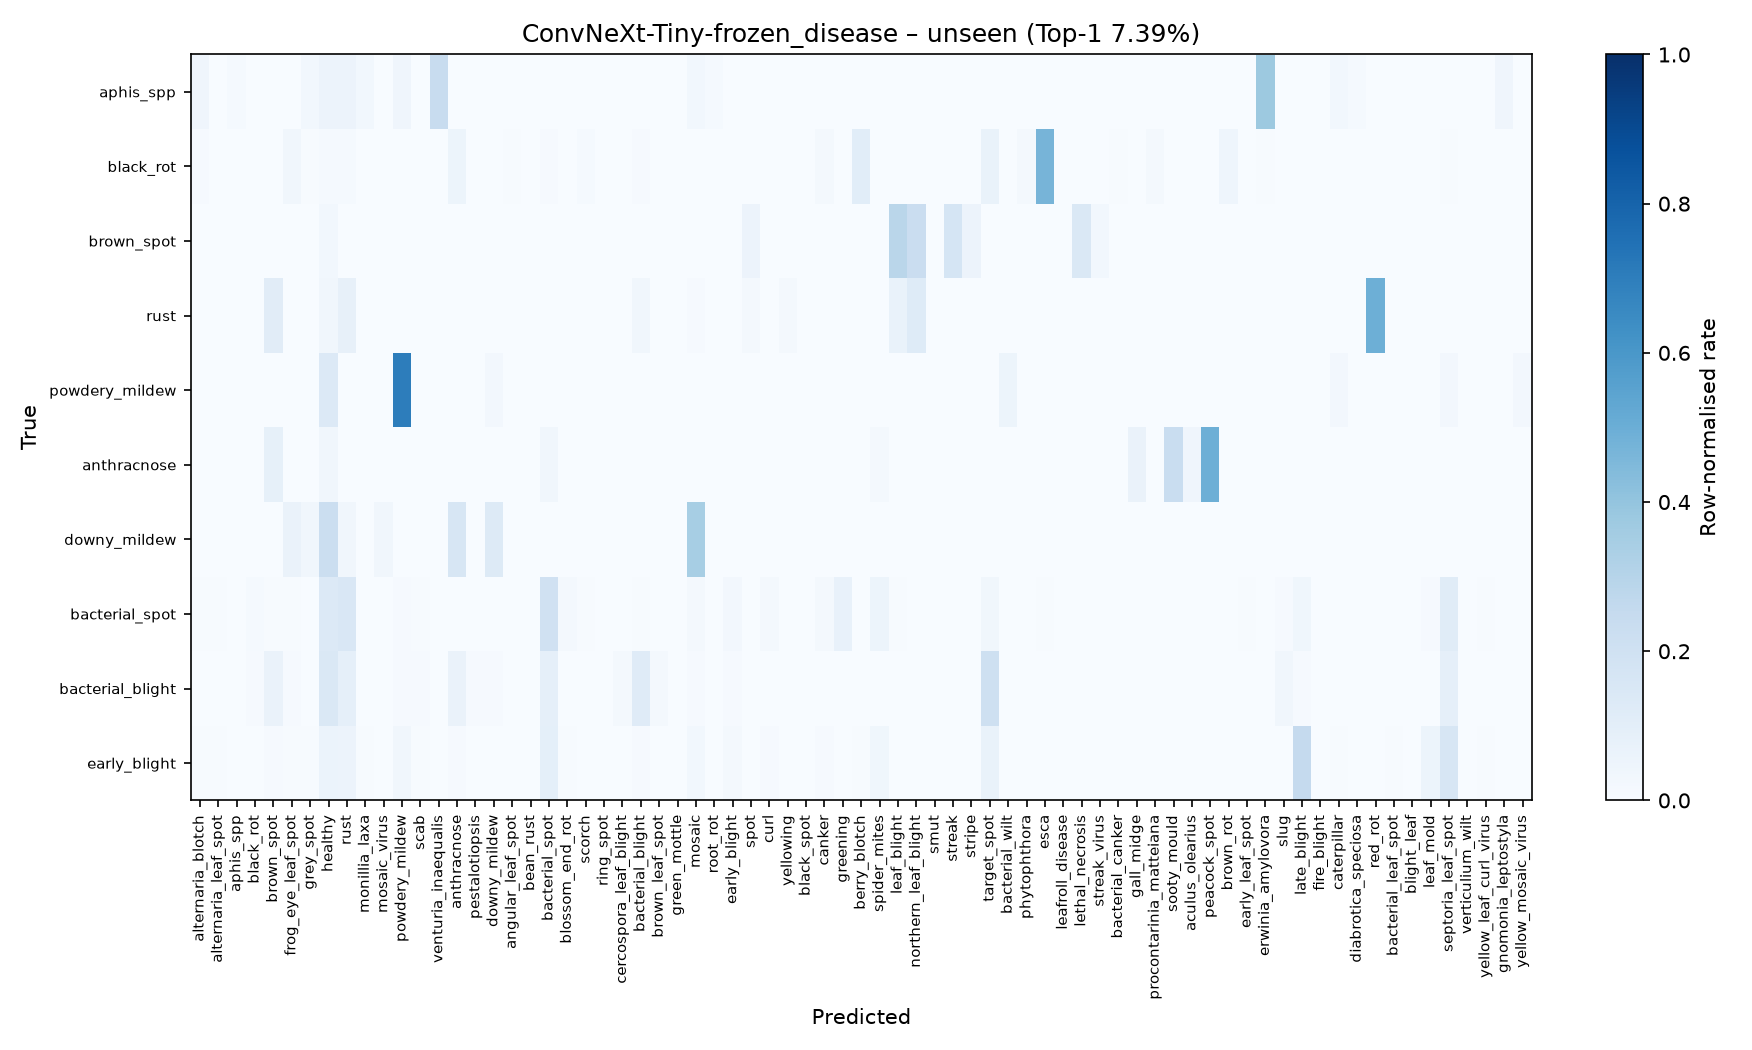

The table this chart was drawn from, first rows:
, alternaria_blotch, alternaria_leaf_spot, aphis_spp, black_rot, brown_spot, frog_eye_leaf_spot, grey_spot, healthy, rust, monillia_laxa, mosaic_virus, powdery_mildew, scab, venturia_inaequalis, anthracnose, pestalotiopsis, downy_mildew, angular_leaf_spot, bean_rust, bacterial_spot, blossom_end_rot, scorch, ring_spot
aphis_spp, 3, 0, 1, 0, 0, 0, 2, 4, 4, 2, 0, 3, 0, 17, 0, 0, 0, 0, 0, 0, 0, 0, 0
black_rot, 3, 1, 0, 1, 1, 9, 2, 4, 4, 0, 0, 0, 0, 0, 14, 0, 0, 2, 1, 3, 0, 4, 1
brown_spot, 0, 0, 0, 0, 0, 0, 0, 1, 0, 0, 0, 0, 0, 0, 0, 0, 0, 0, 0, 0, 0, 0, 0
rust, 0, 0, 0, 0, 10, 0, 0, 3, 7, 0, 0, 0, 0, 0, 0, 0, 0, 0, 0, 0, 0, 0, 0
powdery_mildew, 0, 0, 0, 0, 0, 0, 0, 5, 0, 0, 0, 26, 0, 0, 0, 0, 1, 0, 0, 0, 0, 0, 0
anthracnose, 0, 0, 0, 0, 8, 0, 0, 3, 0, 0, 0, 0, 0, 0, 0, 0, 0, 0, 0, 3, 0, 0, 0
downy_mildew, 0, 0, 0, 0, 0, 2, 1, 7, 1, 0, 1, 0, 0, 0, 5, 0, 4, 0, 0, 0, 0, 0, 0
bacterial_spot, 1, 1, 0, 3, 1, 1, 0, 30, 33, 0, 0, 2, 1, 0, 0, 0, 0, 0, 0, 43, 5, 1, 0
bacterial_blight, 0, 0, 0, 1, 8, 1, 0, 18, 11, 0, 0, 1, 1, 0, 8, 1, 1, 0, 0, 11, 0, 0, 0
early_blight, 3, 2, 0, 0, 4, 3, 2, 29, 27, 3, 0, 16, 2, 1, 5, 0, 0, 0, 0, 44, 3, 0, 0
